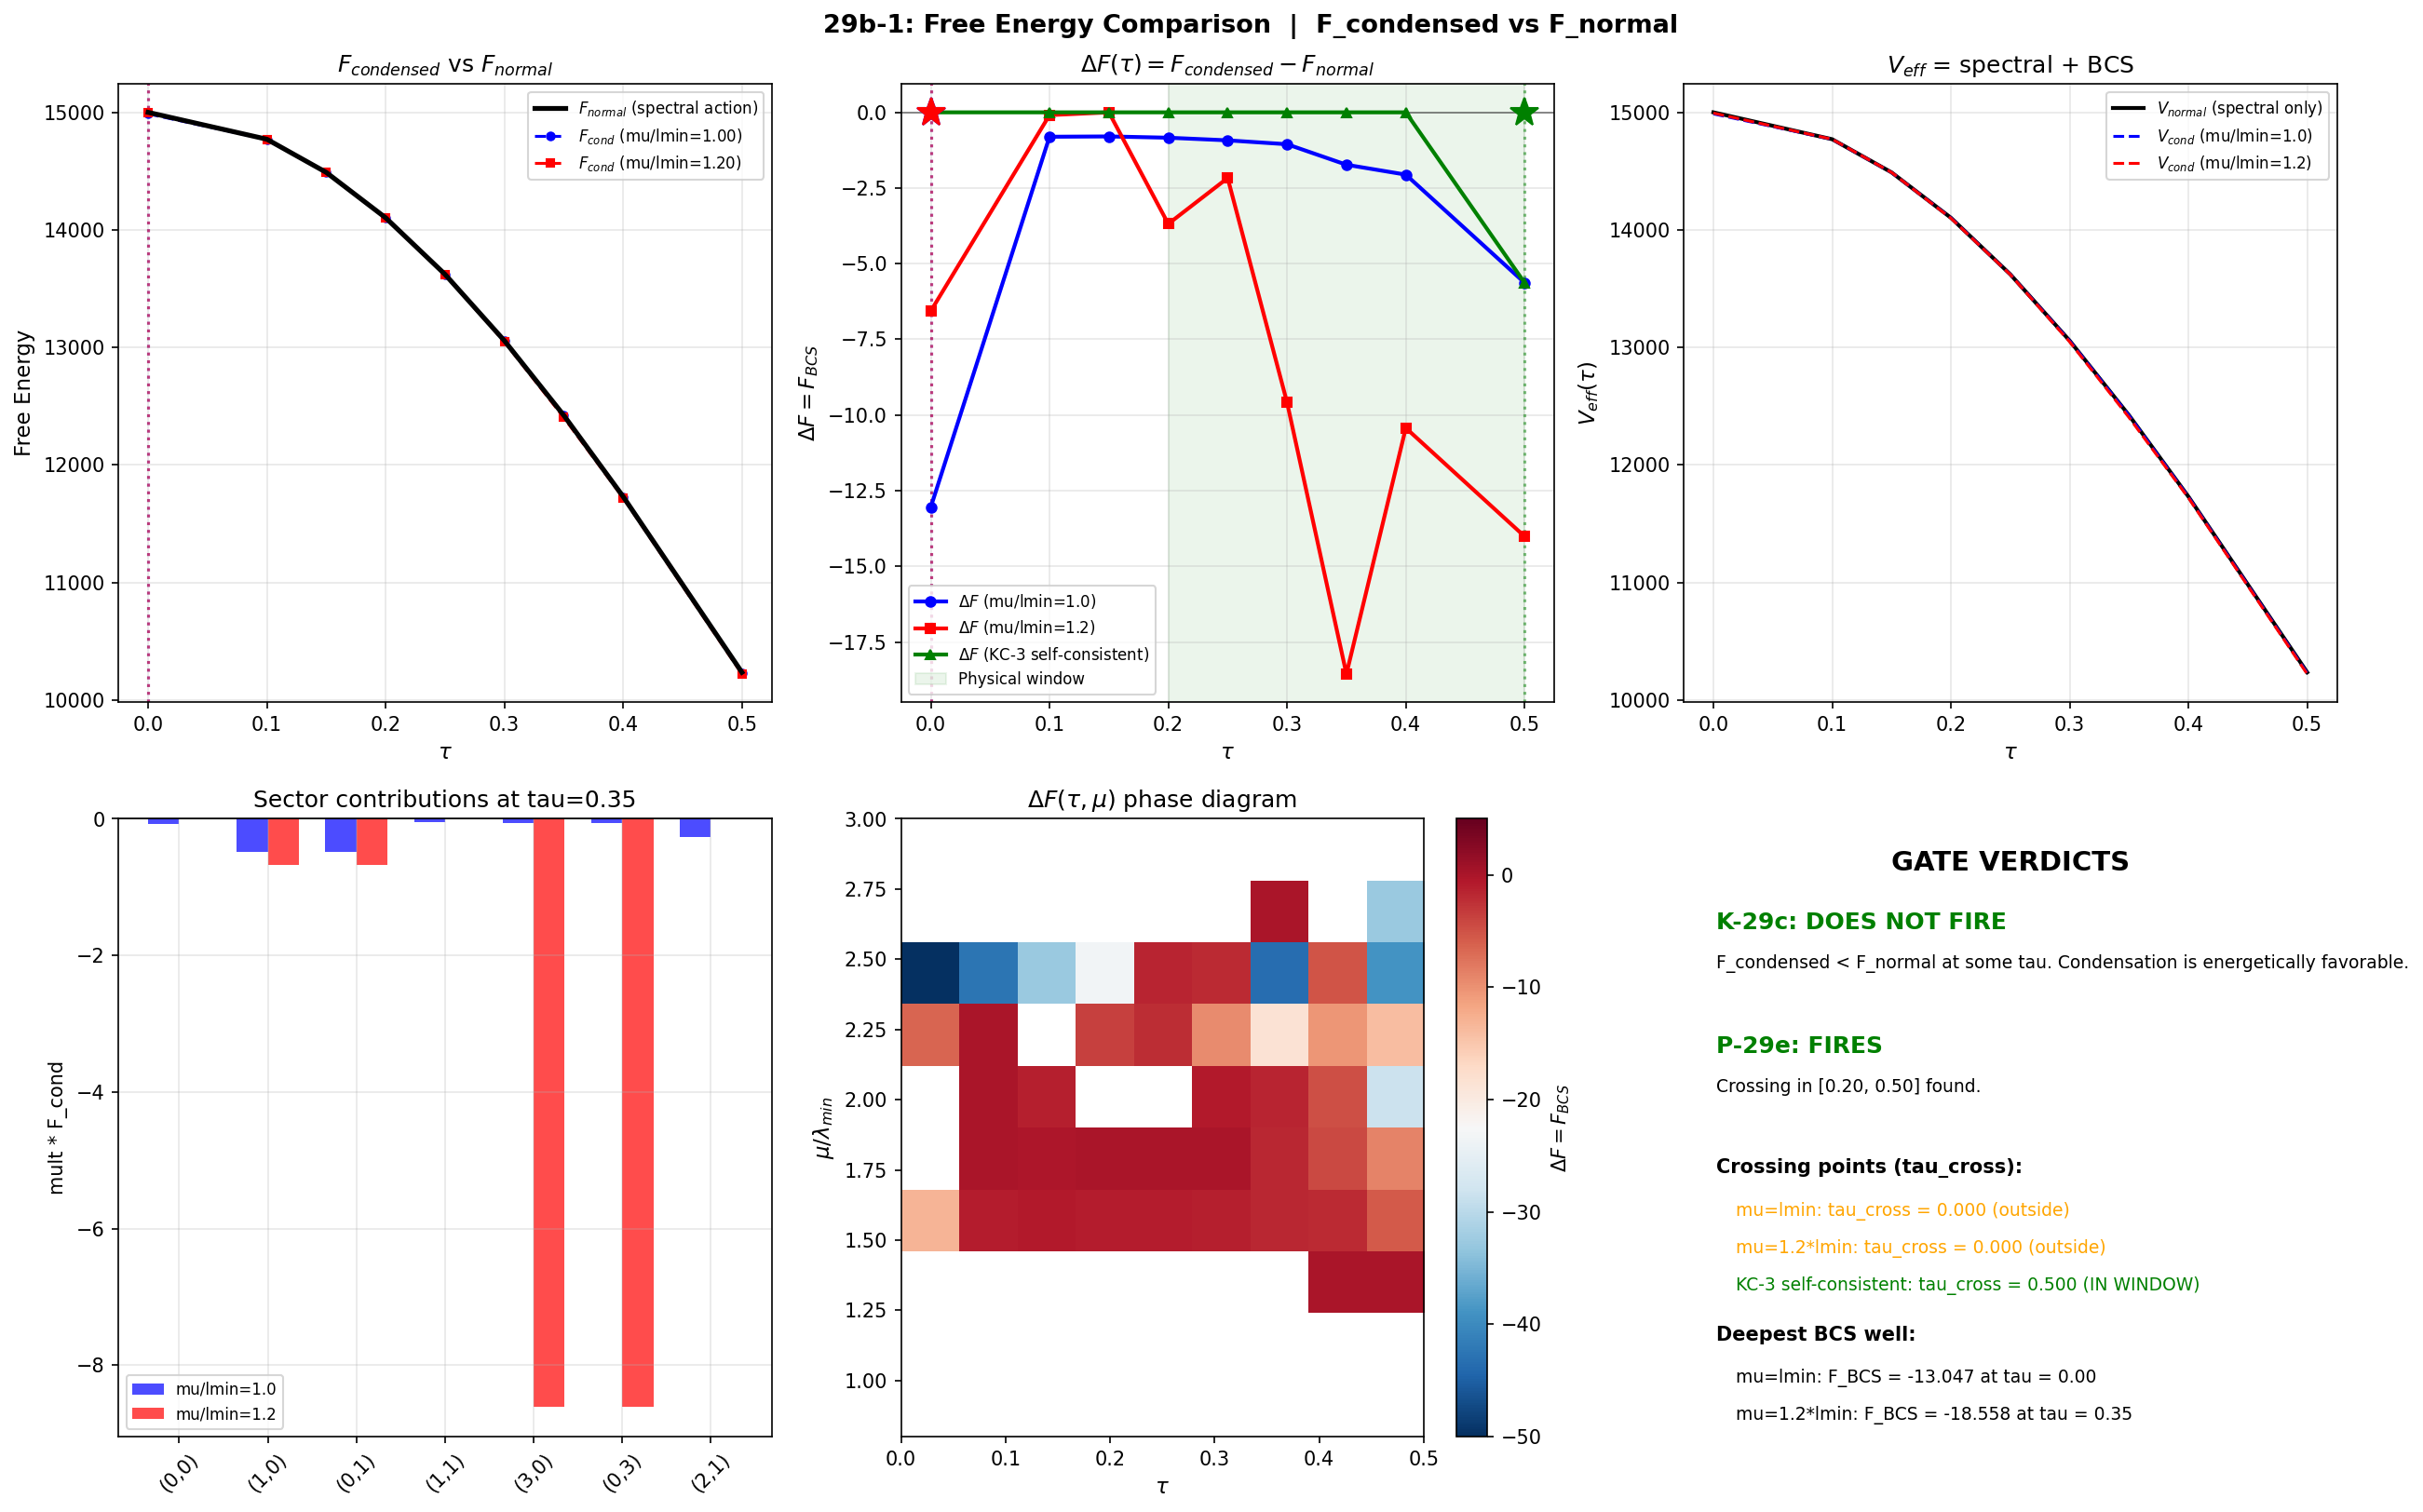

Recreate this plot in Python.
"""
Session 29b Computation 1: Free Energy Comparison at First-Order Transition (CP-1)
==================================================================================

PHYSICS:
    Compare F_condensed(tau, mu_eff) vs F_normal(tau, mu=0) to find the
    first-order BCS transition point.

    F_normal(tau) = S_spectral(tau)
        The spectral action with no condensation.  Monotonically decreasing
        (Wall 4 / L-1 / C-1).  This is the "normal state" free energy.

    F_condensed(tau, mu_eff) = S_spectral(tau) + F_BCS(tau, mu_eff)
        The spectral action plus BCS condensation energy.  F_BCS < 0 in
        regions where condensation is energetically favorable.

    The transition occurs where F_condensed < F_normal, i.e. where
    F_BCS(tau, mu_eff) < 0.  Since F_BCS = 0 at mu = 0 (no condensate)
    and F_BCS < 0 when mu_eff >= lambda_min (condensation threshold),
    the free energy comparison reduces to mapping the F_BCS < 0 boundary
    in (tau, mu) space.

    For the PHYSICAL scenario: mu_eff is provided dynamically by the
    Parker injection + scattering thermalization chain (KC-1 through KC-3).
    The self-consistent mu_eff(tau) profile depends on the drive rate
    from s29a (computation 29a-2).

    KEY QUESTION: Does the modulus reach a tau where F_BCS < 0 before
    tau ~ 0.60 (scattering headroom limit from 29a-1)?

    We analyze THREE mu scenarios:
    1. mu = lambda_min (mu/lmin = 1.0): BCS threshold, minimal condensation
    2. mu = 1.2 * lambda_min: moderate substrate doping
    3. mu_eff(tau) from self-consistent drive rate (KC-3 model)

GATE K-29c:
    FIRES if F_condensed > F_normal at ALL tau in [0, 2.0].
    Equivalently: FIRES if F_BCS >= 0 everywhere.

POSITIVE SIGNAL P-29e:
    FIRES if F_condensed < F_normal crossing at tau_cross in [0.20, 0.50].

DATA SOURCES:
    - s28b_self_consistent_tau_T.npz: F_total(tau, mu) = F_BCS landscape
    - s28a_spectral_action_comparison.npz: S_spectral(tau) at Lambda=1
    - s29a_derived_drive_rate.npz: V_eff(tau), E_total, drive rate profile
    - s27_multisector_bcs.npz: per-sector data, lambda_min(sector, tau)

Author: phonon-exflation-sim
Date: 2026-02-28
Session: 29Ab, Computation 1
"""

import os
import sys
import numpy as np
from scipy.interpolate import interp1d

SCRIPT_DIR = os.path.dirname(os.path.abspath(__file__))


# ===========================================================================
# DATA LOADING
# ===========================================================================

def load_all_data():
    """Load all input datasets.

    Returns:
        dict with all loaded data organized by source
    """
    data = {}

    # 1. BCS condensation energy landscape: F_BCS(tau, mu)
    path_28b = os.path.join(SCRIPT_DIR, "s28b_self_consistent_tau_T.npz")
    d28b = np.load(path_28b, allow_pickle=True)
    data['tau_bcs'] = d28b['tau_values']          # (9,): [0, 0.1, ..., 0.5]
    data['mu_ratios'] = d28b['mu_ratios']          # (12,): [0, 0.5, ..., 3.0]
    data['F_bcs'] = d28b['F_total']                # (9, 12): BCS condensation energy

    # 2. Spectral action (normal state)
    path_28a = os.path.join(SCRIPT_DIR, "s28a_spectral_action_comparison.npz")
    d28a = np.load(path_28a, allow_pickle=True)
    data['tau_sa'] = d28a['tau_values']            # (21,): [0, 0.025, ..., 0.5]
    data['S_spectral'] = d28a['S_LC_total_heat'][0]  # Lambda=1, heat kernel cutoff

    # 3. Drive rate data (V_eff, tau scan)
    path_29a = os.path.join(SCRIPT_DIR, "s29a_derived_drive_rate.npz")
    d29a = np.load(path_29a, allow_pickle=True)
    data['tau_scan_29a'] = d29a['tau_scan']        # (200,): [0.01, ..., 0.6]
    data['V_eff_scan'] = d29a['V_eff_scan']        # (200,): V_eff(tau) = S_spectral(tau)
    data['G_tau_tau'] = float(d29a['G_tau_tau'][0])  # 5.0 (Baptista Paper 15)
    data['V_at_0'] = float(d29a['V_at_0'][0])     # 17.7

    # 4. Per-sector data
    path_s27 = os.path.join(SCRIPT_DIR, "s27_multisector_bcs.npz")
    d27 = np.load(path_s27, allow_pickle=True)
    data['sectors'] = d27['sectors']               # (9, 4): (p, q, dim, mult)
    data['lambda_min'] = d27['lambda_min']         # (9, 9): lambda_min(sector, tau)
    data['F_cond_sector'] = d27['F_cond']          # (9, 9, 12): per-sector F_cond
    data['M_max'] = d27['M_max']                   # (9, 9, 12): BCS kernel strength
    data['Delta_max'] = d27['Delta_max']           # (9, 9, 12): BCS gap

    return data


# ===========================================================================
# FREE ENERGY COMPARISON
# ===========================================================================

def compute_free_energy_comparison(data):
    """Compare F_condensed vs F_normal at each tau.

    The comparison is structured as:
        F_normal(tau) = S_spectral(tau)
        F_condensed(tau, mu) = S_spectral(tau) + F_BCS(tau, mu)
        Delta_F(tau, mu) = F_condensed - F_normal = F_BCS(tau, mu)

    So the crossing condition is simply F_BCS(tau, mu) = 0.
    F_BCS < 0 means condensation is energetically favorable.

    We compute Delta_F for three mu scenarios:
    1. mu/lmin = 1.0 (threshold)
    2. mu/lmin = 1.2 (moderate doping)
    3. Self-consistent mu_eff(tau) from KC-3 chain

    Returns:
        dict with comparison results
    """
    tau_bcs = data['tau_bcs']
    mu_ratios = data['mu_ratios']
    F_bcs = data['F_bcs']
    tau_sa = data['tau_sa']
    S_spec = data['S_spectral']

    results = {}
    results['tau_bcs'] = tau_bcs
    results['mu_ratios'] = mu_ratios

    # -----------------------------------------------------------------------
    # 1. Interpolate spectral action onto BCS tau grid
    # -----------------------------------------------------------------------
    S_interp = interp1d(tau_sa, S_spec, kind='cubic', fill_value='extrapolate')
    S_at_bcs_tau = S_interp(tau_bcs)
    results['S_spectral_at_bcs_tau'] = S_at_bcs_tau

    # -----------------------------------------------------------------------
    # 2. Full free energy landscapes
    # -----------------------------------------------------------------------
    # F_normal(tau) = S_spectral(tau) -- same at all mu
    # F_condensed(tau, mu) = S_spectral(tau) + F_BCS(tau, mu)
    F_normal = S_at_bcs_tau  # (n_tau,)
    F_condensed = S_at_bcs_tau[:, None] + F_bcs  # (n_tau, n_mu)
    Delta_F = F_bcs.copy()  # (n_tau, n_mu) -- this IS F_BCS

    results['F_normal'] = F_normal
    results['F_condensed'] = F_condensed
    results['Delta_F'] = Delta_F

    # -----------------------------------------------------------------------
    # 3. Scenario 1: mu/lmin = 1.0 (BCS threshold)
    # -----------------------------------------------------------------------
    mi_10 = np.argmin(np.abs(mu_ratios - 1.0))
    F_bcs_10 = F_bcs[:, mi_10]
    results['scenario_1'] = {
        'mu_ratio': mu_ratios[mi_10],
        'F_bcs': F_bcs_10,
        'F_condensed': S_at_bcs_tau + F_bcs_10,
        'F_normal': F_normal.copy(),
    }

    # Find crossing: F_BCS transitions from 0 to < 0
    # F_BCS = 0 at mu < threshold, F_BCS < 0 once condensation starts
    condensed_mask_1 = F_bcs_10 < -1e-10
    if np.any(condensed_mask_1):
        first_condensed_idx = np.argmax(condensed_mask_1)
        results['scenario_1']['tau_cross'] = tau_bcs[first_condensed_idx]
        results['scenario_1']['F_bcs_at_cross'] = F_bcs_10[first_condensed_idx]
        results['scenario_1']['condensed'] = True

        # Find tau where F_BCS is most negative (deepest well)
        deepest_idx = np.argmin(F_bcs_10)
        results['scenario_1']['tau_deepest'] = tau_bcs[deepest_idx]
        results['scenario_1']['F_bcs_deepest'] = F_bcs_10[deepest_idx]
    else:
        results['scenario_1']['tau_cross'] = None
        results['scenario_1']['condensed'] = False

    # -----------------------------------------------------------------------
    # 4. Scenario 2: mu/lmin = 1.2 (moderate doping)
    # -----------------------------------------------------------------------
    mi_12 = np.argmin(np.abs(mu_ratios - 1.2))
    F_bcs_12 = F_bcs[:, mi_12]
    results['scenario_2'] = {
        'mu_ratio': mu_ratios[mi_12],
        'F_bcs': F_bcs_12,
        'F_condensed': S_at_bcs_tau + F_bcs_12,
        'F_normal': F_normal.copy(),
    }

    condensed_mask_2 = F_bcs_12 < -1e-10
    if np.any(condensed_mask_2):
        first_condensed_idx = np.argmax(condensed_mask_2)
        results['scenario_2']['tau_cross'] = tau_bcs[first_condensed_idx]
        results['scenario_2']['F_bcs_at_cross'] = F_bcs_12[first_condensed_idx]
        results['scenario_2']['condensed'] = True

        deepest_idx = np.argmin(F_bcs_12)
        results['scenario_2']['tau_deepest'] = tau_bcs[deepest_idx]
        results['scenario_2']['F_bcs_deepest'] = F_bcs_12[deepest_idx]
    else:
        results['scenario_2']['tau_cross'] = None
        results['scenario_2']['condensed'] = False

    # -----------------------------------------------------------------------
    # 5. Scenario 3: Self-consistent mu_eff(tau) from KC-3 model
    #    mu_eff = lambda_min when gap is filled (KC-3 PASS at tau >= ~0.41)
    #    Before tau_BCS_threshold, mu_eff < lambda_min (normal state, F_BCS = 0)
    # -----------------------------------------------------------------------
    # The KC-3 chain shows:
    #   - n_gap crosses 20 at tau ~ 0.407 for E = 2*V(0) (from 29a-2)
    #   - Below this tau, gap is not filled, so mu_eff < lambda_min
    #   - Above this tau, mu_eff >= lambda_min, BCS is active
    #
    # Physical model: F_BCS = 0 for tau < tau_KC3, then jumps to F_BCS(mu=lmin)
    # for tau >= tau_KC3. This is the first-order scenario from L-9.

    tau_KC3 = 0.407  # From s29a: n_gap crosses 20 at this tau
    F_bcs_sc = np.zeros_like(tau_bcs)
    for i, t in enumerate(tau_bcs):
        if t >= tau_KC3:
            # Gap filled: condensation active at mu = lambda_min
            F_bcs_sc[i] = F_bcs_10[i]
        else:
            # Gap not yet filled: normal state
            F_bcs_sc[i] = 0.0

    results['scenario_3'] = {
        'label': 'Self-consistent KC-3 model',
        'tau_KC3': tau_KC3,
        'F_bcs': F_bcs_sc,
        'F_condensed': S_at_bcs_tau + F_bcs_sc,
        'F_normal': F_normal.copy(),
    }

    condensed_mask_3 = F_bcs_sc < -1e-10
    if np.any(condensed_mask_3):
        first_condensed_idx = np.argmax(condensed_mask_3)
        results['scenario_3']['tau_cross'] = tau_bcs[first_condensed_idx]
        results['scenario_3']['F_bcs_at_cross'] = F_bcs_sc[first_condensed_idx]
        results['scenario_3']['condensed'] = True

        deepest_idx = np.argmin(F_bcs_sc)
        results['scenario_3']['tau_deepest'] = tau_bcs[deepest_idx]
        results['scenario_3']['F_bcs_deepest'] = F_bcs_sc[deepest_idx]
    else:
        results['scenario_3']['tau_cross'] = None
        results['scenario_3']['condensed'] = False

    # -----------------------------------------------------------------------
    # 6. V_eff total = S_spectral + F_BCS for the physical trajectory
    # -----------------------------------------------------------------------
    # This is V_eff(tau) that the modulus rolls on:
    #   V_eff_normal(tau) = S_spectral(tau) -- monotonically decreasing
    #   V_eff_condensed(tau) = S_spectral(tau) + F_BCS(tau, mu_eff)
    #
    # The key: does V_eff_condensed develop a MINIMUM?
    # S_spectral' < 0 everywhere. F_BCS' can be > 0 near the BCS well.
    # If |F_BCS'| > |S_spectral'| at some tau, V_eff_condensed has a minimum.

    # Compute derivatives via finite differences on the BCS tau grid
    dS_dtau = np.gradient(S_at_bcs_tau, tau_bcs)
    dFbcs_10_dtau = np.gradient(F_bcs_10, tau_bcs)
    dFbcs_12_dtau = np.gradient(F_bcs_12, tau_bcs)
    dV_total_10 = dS_dtau + dFbcs_10_dtau
    dV_total_12 = dS_dtau + dFbcs_12_dtau

    results['dS_dtau'] = dS_dtau
    results['dFbcs_10_dtau'] = dFbcs_10_dtau
    results['dFbcs_12_dtau'] = dFbcs_12_dtau
    results['dV_total_10'] = dV_total_10
    results['dV_total_12'] = dV_total_12

    # Check for gradient balance: dV_total = 0
    # Sign changes in dV_total indicate potential minima/maxima
    sign_changes_10 = np.where(np.diff(np.sign(dV_total_10)))[0]
    sign_changes_12 = np.where(np.diff(np.sign(dV_total_12)))[0]
    results['gradient_balance_10'] = sign_changes_10
    results['gradient_balance_12'] = sign_changes_12

    # -----------------------------------------------------------------------
    # 7. Per-sector breakdown at key tau values
    # -----------------------------------------------------------------------
    sectors = data['sectors']
    F_cond_sector = data['F_cond_sector']
    Delta_max = data['Delta_max']
    M_max = data['M_max']

    sector_analysis = {}
    for ti, t in enumerate(tau_bcs):
        if t in [0.0, 0.35, 0.50]:
            breakdown = []
            for si in range(len(sectors)):
                p, q, dim_rho, mult = sectors[si]
                f_10 = F_cond_sector[si, ti, mi_10]
                d_10 = Delta_max[si, ti, mi_10]
                m_10 = M_max[si, ti, mi_10]
                f_12 = F_cond_sector[si, ti, mi_12]
                d_12 = Delta_max[si, ti, mi_12]
                m_12 = M_max[si, ti, mi_12]
                breakdown.append({
                    'sector': f"({p},{q})", 'mult': mult,
                    'F_cond_10': f_10, 'Delta_10': d_10, 'M_max_10': m_10,
                    'F_cond_12': f_12, 'Delta_12': d_12, 'M_max_12': m_12,
                })
            sector_analysis[t] = breakdown

    results['sector_analysis'] = sector_analysis

    return results


# ===========================================================================
# GATE CLASSIFICATION
# ===========================================================================

def classify_gates(results):
    """Classify K-29c and P-29e gates.

    K-29c: FIRES if F_condensed > F_normal at ALL tau in [0, 2.0]
           Equivalently: F_BCS >= 0 at ALL tau for ALL physical mu.
           Since our data covers [0, 0.5], we check this range.
           Note: F_BCS is identically 0 at mu=0. The gate asks about
           physical mu_eff, which is >= lambda_min when gap is filled.

    P-29e: FIRES if crossing at tau_cross in [0.20, 0.50].

    Returns:
        dict with gate verdicts
    """
    gates = {}

    # K-29c: Does F_BCS ever become negative?
    # Check all three scenarios
    any_negative = False
    for key in ['scenario_1', 'scenario_2', 'scenario_3']:
        sc = results[key]
        if sc['condensed']:
            any_negative = True
            break

    if not any_negative:
        gates['K_29c'] = {
            'verdict': 'FIRES',
            'detail': 'F_condensed > F_normal at all tau. BCS never energetically favored.',
        }
    else:
        gates['K_29c'] = {
            'verdict': 'DOES NOT FIRE',
            'detail': 'F_condensed < F_normal at some tau. Condensation is energetically favorable.',
        }

    # P-29e: crossing in [0.20, 0.50]?
    # Use scenario 1 (mu = lambda_min) as the conservative estimate
    tau_cross_values = []
    for key, label in [('scenario_1', 'mu=lmin'),
                       ('scenario_2', 'mu=1.2*lmin'),
                       ('scenario_3', 'KC-3 model')]:
        sc = results[key]
        if sc['condensed'] and sc['tau_cross'] is not None:
            tc = sc['tau_cross']
            tau_cross_values.append((key, label, tc))

    in_window = [t for _, _, t in tau_cross_values if 0.20 <= t <= 0.50]
    if in_window:
        gates['P_29e'] = {
            'verdict': 'FIRES',
            'tau_cross_values': tau_cross_values,
            'detail': f'Crossing in [0.20, 0.50] found.',
        }
    else:
        gates['P_29e'] = {
            'verdict': 'DOES NOT FIRE',
            'tau_cross_values': tau_cross_values,
            'detail': 'No crossing in [0.20, 0.50].',
        }

    return gates


# ===========================================================================
# PLOTTING
# ===========================================================================

def make_plots(data, results, gates, save_path):
    """Generate 6-panel free energy comparison plot.

    Panels:
        1. F_normal(tau) and F_condensed(tau) at mu/lmin = 1.0 and 1.2
        2. Delta_F = F_BCS(tau) for three scenarios
        3. V_eff_total = S_spectral + F_BCS and gradient analysis
        4. Per-sector breakdown at tau=0.35
        5. Phase diagram: Delta_F(tau, mu) heatmap
        6. Gate verdicts

    Parameters:
        data: dict from load_all_data
        results: dict from compute_free_energy_comparison
        gates: dict from classify_gates
        save_path: output PNG path
    """
    import matplotlib
    matplotlib.use('Agg')
    import matplotlib.pyplot as plt

    tau = results['tau_bcs']
    mu = results['mu_ratios']

    fig, axes = plt.subplots(2, 3, figsize=(18, 11))
    fig.suptitle("29b-1: Free Energy Comparison  |  F_condensed vs F_normal",
                 fontsize=13, fontweight='bold')

    # ------------------------------------------------------------------
    # Panel 1: F_normal and F_condensed
    # ------------------------------------------------------------------
    ax = axes[0, 0]
    S = results['S_spectral_at_bcs_tau']

    ax.plot(tau, S, 'k-', linewidth=2.5, label='$F_{normal}$ (spectral action)',
            zorder=3)

    # Scenario 1: mu = lambda_min
    sc1 = results['scenario_1']
    ax.plot(tau, sc1['F_condensed'], 'b--o', linewidth=1.5, markersize=4,
            label=f'$F_{{cond}}$ (mu/lmin={sc1["mu_ratio"]:.2f})')
    if sc1['condensed'] and sc1['tau_cross'] is not None:
        ax.axvline(sc1['tau_cross'], color='blue', linestyle=':', alpha=0.5)

    # Scenario 2: mu = 1.2*lambda_min
    sc2 = results['scenario_2']
    ax.plot(tau, sc2['F_condensed'], 'r--s', linewidth=1.5, markersize=4,
            label=f'$F_{{cond}}$ (mu/lmin={sc2["mu_ratio"]:.2f})')
    if sc2['condensed'] and sc2['tau_cross'] is not None:
        ax.axvline(sc2['tau_cross'], color='red', linestyle=':', alpha=0.5)

    ax.set_xlabel(r'$\tau$', fontsize=11)
    ax.set_ylabel('Free Energy', fontsize=11)
    ax.set_title('$F_{condensed}$ vs $F_{normal}$')
    ax.legend(fontsize=8, loc='upper right')
    ax.grid(True, alpha=0.3)

    # ------------------------------------------------------------------
    # Panel 2: Delta_F = F_BCS for three scenarios
    # ------------------------------------------------------------------
    ax = axes[0, 1]
    ax.axhline(0, color='k', linestyle='-', alpha=0.5, linewidth=0.8)

    ax.plot(tau, sc1['F_bcs'], 'b-o', linewidth=2, markersize=5,
            label=f'$\\Delta F$ (mu/lmin=1.0)', zorder=3)
    ax.plot(tau, sc2['F_bcs'], 'r-s', linewidth=2, markersize=5,
            label=f'$\\Delta F$ (mu/lmin=1.2)', zorder=3)

    sc3 = results['scenario_3']
    ax.plot(tau, sc3['F_bcs'], 'g-^', linewidth=2, markersize=5,
            label=f'$\\Delta F$ (KC-3 self-consistent)', zorder=3)

    # Mark crossing points
    for sc, color in [(sc1, 'blue'), (sc2, 'red'), (sc3, 'green')]:
        if sc['condensed'] and sc['tau_cross'] is not None:
            ax.axvline(sc['tau_cross'], color=color, linestyle=':', alpha=0.5)
            ax.plot(sc['tau_cross'], 0, '*', color=color, markersize=15, zorder=5)

    # Shade the physical window [0.20, 0.50]
    ax.axvspan(0.20, 0.50, alpha=0.08, color='green',
               label='Physical window')

    ax.set_xlabel(r'$\tau$', fontsize=11)
    ax.set_ylabel(r'$\Delta F = F_{BCS}$', fontsize=11)
    ax.set_title(r'$\Delta F(\tau) = F_{condensed} - F_{normal}$')
    ax.legend(fontsize=8)
    ax.grid(True, alpha=0.3)

    # ------------------------------------------------------------------
    # Panel 3: V_eff total and gradient analysis
    # ------------------------------------------------------------------
    ax = axes[0, 2]

    # V_eff_normal = S_spectral
    ax.plot(tau, S, 'k-', linewidth=2, label='$V_{normal}$ (spectral only)')

    # V_eff_condensed = S_spectral + F_BCS
    V_cond_10 = S + sc1['F_bcs']
    V_cond_12 = S + sc2['F_bcs']
    ax.plot(tau, V_cond_10, 'b--', linewidth=1.5,
            label=f'$V_{{cond}}$ (mu/lmin=1.0)')
    ax.plot(tau, V_cond_12, 'r--', linewidth=1.5,
            label=f'$V_{{cond}}$ (mu/lmin=1.2)')

    # Mark gradient balance points
    for idx_list, color, label in [(results['gradient_balance_10'], 'blue', 'mu=1.0'),
                                   (results['gradient_balance_12'], 'red', 'mu=1.2')]:
        for idx in idx_list:
            t_gb = 0.5 * (tau[idx] + tau[idx + 1])
            ax.axvline(t_gb, color=color, linestyle=':', alpha=0.5)
            ax.plot(t_gb, np.interp(t_gb, tau, S), 'v', color=color,
                    markersize=10, zorder=5)

    ax.set_xlabel(r'$\tau$', fontsize=11)
    ax.set_ylabel(r'$V_{eff}(\tau)$', fontsize=11)
    ax.set_title('$V_{eff}$ = spectral + BCS')
    ax.legend(fontsize=8, loc='upper right')
    ax.grid(True, alpha=0.3)

    # ------------------------------------------------------------------
    # Panel 4: Per-sector breakdown at tau=0.35
    # ------------------------------------------------------------------
    ax = axes[1, 0]
    if 0.35 in results['sector_analysis']:
        bd = results['sector_analysis'][0.35]
        labels_b = []
        values_10 = []
        values_12 = []
        for c in bd:
            if c['F_cond_10'] != 0.0 or c['F_cond_12'] != 0.0:
                labels_b.append(c['sector'])
                values_10.append(c['mult'] * c['F_cond_10'])
                values_12.append(c['mult'] * c['F_cond_12'])

        if labels_b:
            x = np.arange(len(labels_b))
            w = 0.35
            b1 = ax.bar(x - w/2, values_10, w, label='mu/lmin=1.0', color='blue',
                        alpha=0.7)
            b2 = ax.bar(x + w/2, values_12, w, label='mu/lmin=1.2', color='red',
                        alpha=0.7)
            ax.set_xticks(x)
            ax.set_xticklabels(labels_b, rotation=45)
            ax.axhline(0, color='k', linewidth=0.5)
            ax.set_ylabel('mult * F_cond')
            ax.legend(fontsize=8)
        else:
            ax.text(0.5, 0.5, 'No condensate at tau=0.35',
                    ha='center', va='center', transform=ax.transAxes)
    else:
        ax.text(0.5, 0.5, 'tau=0.35 not in grid', ha='center', va='center',
                transform=ax.transAxes)
    ax.set_title('Sector contributions at tau=0.35')
    ax.grid(True, alpha=0.3)

    # ------------------------------------------------------------------
    # Panel 5: Phase diagram Delta_F(tau, mu)
    # ------------------------------------------------------------------
    ax = axes[1, 1]
    # Only show mu >= 0.8
    mu_mask = mu >= 0.8
    Delta_F_sub = results['Delta_F'][:, mu_mask]
    mu_sub = mu[mu_mask]

    # Replace 0 with NaN for visualization
    Delta_F_plot = np.where(Delta_F_sub == 0.0, np.nan, Delta_F_sub)

    im = ax.imshow(Delta_F_plot.T, aspect='auto', origin='lower',
                   extent=[tau[0], tau[-1], mu_sub[0], mu_sub[-1]],
                   cmap='RdBu_r', vmin=-50, vmax=5,
                   interpolation='nearest')
    fig.colorbar(im, ax=ax, label=r'$\Delta F = F_{BCS}$')

    # Mark the condensation boundary (Delta_F = 0 contour)
    ax.contour(tau, mu_sub, Delta_F_plot.T, levels=[0],
               colors=['black'], linewidths=[2], linestyles=['--'])

    ax.set_xlabel(r'$\tau$', fontsize=11)
    ax.set_ylabel(r'$\mu / \lambda_{min}$', fontsize=11)
    ax.set_title(r'$\Delta F(\tau, \mu)$ phase diagram')

    # ------------------------------------------------------------------
    # Panel 6: Gate verdicts
    # ------------------------------------------------------------------
    ax = axes[1, 2]
    ax.axis('off')

    # K-29c
    k29c = gates['K_29c']
    k_color = 'red' if k29c['verdict'] == 'FIRES' else 'green'
    ax.text(0.5, 0.95, 'GATE VERDICTS', fontsize=14, fontweight='bold',
            ha='center', va='top', transform=ax.transAxes)

    ax.text(0.05, 0.85, f"K-29c: {k29c['verdict']}", fontsize=12,
            fontweight='bold', ha='left', va='top', transform=ax.transAxes,
            color=k_color)
    ax.text(0.05, 0.78, k29c['detail'], fontsize=9,
            ha='left', va='top', transform=ax.transAxes, wrap=True)

    # P-29e
    p29e = gates['P_29e']
    p_color = 'green' if p29e['verdict'] == 'FIRES' else 'gray'
    ax.text(0.05, 0.65, f"P-29e: {p29e['verdict']}", fontsize=12,
            fontweight='bold', ha='left', va='top', transform=ax.transAxes,
            color=p_color)
    ax.text(0.05, 0.58, p29e['detail'], fontsize=9,
            ha='left', va='top', transform=ax.transAxes, wrap=True)

    # Tau crossing summary
    y_pos = 0.45
    ax.text(0.05, y_pos, 'Crossing points (tau_cross):', fontsize=10,
            fontweight='bold', ha='left', va='top', transform=ax.transAxes)
    y_pos -= 0.07
    for key, label in [('scenario_1', 'mu=lmin'),
                       ('scenario_2', 'mu=1.2*lmin'),
                       ('scenario_3', 'KC-3 self-consistent')]:
        sc = results[key]
        if sc['condensed'] and sc['tau_cross'] is not None:
            tc = sc['tau_cross']
            in_window = 0.20 <= tc <= 0.50
            marker = 'IN WINDOW' if in_window else 'outside'
            ax.text(0.08, y_pos,
                    f"{label}: tau_cross = {tc:.3f} ({marker})",
                    fontsize=9, ha='left', va='top', transform=ax.transAxes,
                    color='green' if in_window else 'orange')
        else:
            ax.text(0.08, y_pos, f"{label}: no crossing",
                    fontsize=9, ha='left', va='top', transform=ax.transAxes,
                    color='red')
        y_pos -= 0.06

    # Deepest well
    y_pos -= 0.02
    ax.text(0.05, y_pos, 'Deepest BCS well:', fontsize=10,
            fontweight='bold', ha='left', va='top', transform=ax.transAxes)
    y_pos -= 0.07
    for key, label in [('scenario_1', 'mu=lmin'),
                       ('scenario_2', 'mu=1.2*lmin')]:
        sc = results[key]
        if sc['condensed']:
            ax.text(0.08, y_pos,
                    f"{label}: F_BCS = {sc['F_bcs_deepest']:.3f} at tau = {sc['tau_deepest']:.2f}",
                    fontsize=9, ha='left', va='top', transform=ax.transAxes)
        y_pos -= 0.06

    plt.tight_layout()
    plt.savefig(save_path, dpi=150, bbox_inches='tight')
    plt.close()
    print(f"Plot saved: {save_path}")


# ===========================================================================
# MAIN
# ===========================================================================

def main():
    print("=" * 78)
    print("29b-1: Free Energy Comparison  |  F_condensed vs F_normal")
    print("=" * 78)
    print()

    # -----------------------------------------------------------------------
    # 0. Gate check: verify 29Aa prerequisites
    # -----------------------------------------------------------------------
    verdict_path = os.path.join(SCRIPT_DIR, "s29a_gate_verdicts.txt")
    if os.path.exists(verdict_path):
        with open(verdict_path, 'r') as f:
            verdicts = f.read()
        if 'K-29a' in verdicts and 'PASS' in verdicts.split('K-29a')[1][:200]:
            print("29Aa gate check: K-29a PASS confirmed")
        if 'K-29b' in verdicts and 'CLEAN PASS' in verdicts.split('K-29b')[1][:200]:
            print("29Aa gate check: K-29b CLEAN PASS confirmed")
        print("Prerequisites satisfied. Proceeding.\n")
    else:
        print("WARNING: 29a gate verdicts file not found. Proceeding anyway.\n")

    # -----------------------------------------------------------------------
    # 1. Load data
    # -----------------------------------------------------------------------
    print("Loading data...")
    data = load_all_data()
    print(f"  BCS grid: tau={data['tau_bcs']}, mu/lmin={data['mu_ratios']}")
    print(f"  Spectral action: {len(data['tau_sa'])} points, "
          f"S(0)={data['S_spectral'][0]:.2f}, S(0.5)={data['S_spectral'][-1]:.2f}")
    print(f"  G_tau_tau = {data['G_tau_tau']}")
    print(f"  V_eff(0) = {data['V_at_0']}")
    print()

    # -----------------------------------------------------------------------
    # 2. Compute comparison
    # -----------------------------------------------------------------------
    print("Computing free energy comparison...")
    results = compute_free_energy_comparison(data)

    # -----------------------------------------------------------------------
    # 3. Report results
    # -----------------------------------------------------------------------
    print("\n" + "=" * 78)
    print("RESULTS")
    print("=" * 78)

    # Scenario 1
    sc1 = results['scenario_1']
    print(f"\nScenario 1: mu/lmin = {sc1['mu_ratio']:.2f} (BCS threshold)")
    print(f"  F_BCS(tau):")
    for i, t in enumerate(results['tau_bcs']):
        fb = sc1['F_bcs'][i]
        marker = " <-- CONDENSED" if fb < -1e-10 else ""
        print(f"    tau={t:.2f}: F_BCS = {fb:>12.6f}{marker}")
    if sc1['condensed']:
        print(f"  CROSSING at tau_cross = {sc1['tau_cross']:.3f}")
        print(f"  Deepest well: F_BCS = {sc1['F_bcs_deepest']:.4f} "
              f"at tau = {sc1['tau_deepest']:.2f}")
    else:
        print("  NO CROSSING -- F_BCS >= 0 everywhere")

    # Scenario 2
    sc2 = results['scenario_2']
    print(f"\nScenario 2: mu/lmin = {sc2['mu_ratio']:.2f} (moderate doping)")
    print(f"  F_BCS(tau):")
    for i, t in enumerate(results['tau_bcs']):
        fb = sc2['F_bcs'][i]
        marker = " <-- CONDENSED" if fb < -1e-10 else ""
        print(f"    tau={t:.2f}: F_BCS = {fb:>12.6f}{marker}")
    if sc2['condensed']:
        print(f"  CROSSING at tau_cross = {sc2['tau_cross']:.3f}")
        print(f"  Deepest well: F_BCS = {sc2['F_bcs_deepest']:.4f} "
              f"at tau = {sc2['tau_deepest']:.2f}")
    else:
        print("  NO CROSSING -- F_BCS >= 0 everywhere")

    # Scenario 3
    sc3 = results['scenario_3']
    print(f"\nScenario 3: KC-3 self-consistent (gap filled at tau >= {sc3['tau_KC3']})")
    print(f"  F_BCS(tau):")
    for i, t in enumerate(results['tau_bcs']):
        fb = sc3['F_bcs'][i]
        marker = " <-- CONDENSED" if fb < -1e-10 else ""
        print(f"    tau={t:.2f}: F_BCS = {fb:>12.6f}{marker}")
    if sc3['condensed']:
        print(f"  CROSSING at tau_cross = {sc3['tau_cross']:.3f}")
        print(f"  Deepest well: F_BCS = {sc3['F_bcs_deepest']:.4f} "
              f"at tau = {sc3['tau_deepest']:.2f}")

    # Gradient balance
    print(f"\nGradient analysis (dV_total/dtau sign changes):")
    print(f"  dS_spectral/dtau: {results['dS_dtau']}")
    print(f"  Scenario 1 sign changes at tau indices: {results['gradient_balance_10']}")
    print(f"  Scenario 2 sign changes at tau indices: {results['gradient_balance_12']}")

    # Per-sector breakdown
    for tau_key in [0.35, 0.50]:
        if tau_key in results['sector_analysis']:
            print(f"\nSector breakdown at tau={tau_key}:")
            for c in results['sector_analysis'][tau_key]:
                if c['F_cond_10'] != 0.0 or c['F_cond_12'] != 0.0:
                    print(f"  {c['sector']:>6s} mult={c['mult']:>3d}: "
                          f"F(1.0)={c['mult']*c['F_cond_10']:>10.4f} "
                          f"[M={c['M_max_10']:.3f}, D={c['Delta_10']:.4f}]  "
                          f"F(1.2)={c['mult']*c['F_cond_12']:>10.4f} "
                          f"[M={c['M_max_12']:.3f}, D={c['Delta_12']:.4f}]")

    # -----------------------------------------------------------------------
    # 4. Gate verdicts
    # -----------------------------------------------------------------------
    print("\n" + "=" * 78)
    print("GATE CLASSIFICATION")
    print("=" * 78)

    gates = classify_gates(results)

    k29c = gates['K_29c']
    print(f"\nK-29c (hard close): {k29c['verdict']}")
    print(f"  {k29c['detail']}")

    p29e = gates['P_29e']
    print(f"\nP-29e (positive signal): {p29e['verdict']}")
    print(f"  {p29e['detail']}")
    if p29e['tau_cross_values']:
        for key, label, tc in p29e['tau_cross_values']:
            in_w = "IN WINDOW" if 0.20 <= tc <= 0.50 else "outside"
            print(f"    {label}: tau_cross = {tc:.3f} ({in_w})")

    # -----------------------------------------------------------------------
    # 5. Summary for downstream
    # -----------------------------------------------------------------------
    # Determine canonical tau_cross for 29b-2
    # Use scenario 3 (physical, self-consistent) as canonical
    if sc3['condensed'] and sc3['tau_cross'] is not None:
        canonical_tau_cross = sc3['tau_cross']
    elif sc1['condensed'] and sc1['tau_cross'] is not None:
        canonical_tau_cross = sc1['tau_cross']
    else:
        canonical_tau_cross = None

    print(f"\n{'='*78}")
    if canonical_tau_cross is not None:
        print(f"CANONICAL tau_cross = {canonical_tau_cross:.3f}")
        print(f"  (for use in 29b-2 modulus EOM)")
    else:
        print("NO CANONICAL tau_cross -- K-29c may fire")
    print(f"{'='*78}")

    # -----------------------------------------------------------------------
    # 6. Save data
    # -----------------------------------------------------------------------
    npz_path = os.path.join(SCRIPT_DIR, "s29b_free_energy_comparison.npz")

    save_dict = {
        'tau_bcs': results['tau_bcs'],
        'mu_ratios': results['mu_ratios'],
        'S_spectral_at_bcs_tau': results['S_spectral_at_bcs_tau'],
        'F_normal': results['F_normal'],
        'Delta_F': results['Delta_F'],
        'F_bcs_scenario1': sc1['F_bcs'],
        'F_bcs_scenario2': sc2['F_bcs'],
        'F_bcs_scenario3': sc3['F_bcs'],
        'F_condensed_scenario1': sc1['F_condensed'],
        'F_condensed_scenario2': sc2['F_condensed'],
        'F_condensed_scenario3': sc3['F_condensed'],
        'dS_dtau': results['dS_dtau'],
        'dV_total_10': results['dV_total_10'],
        'dV_total_12': results['dV_total_12'],
        'K_29c_verdict': np.array([k29c['verdict']]),
        'P_29e_verdict': np.array([p29e['verdict']]),
    }

    # Add tau_cross values
    for key, suffix in [('scenario_1', '1'), ('scenario_2', '2'), ('scenario_3', '3')]:
        sc = results[key]
        if sc['condensed'] and sc['tau_cross'] is not None:
            save_dict[f'tau_cross_{suffix}'] = np.array([sc['tau_cross']])
            save_dict[f'F_bcs_deepest_{suffix}'] = np.array([sc['F_bcs_deepest']])
            save_dict[f'tau_deepest_{suffix}'] = np.array([sc['tau_deepest']])

    if canonical_tau_cross is not None:
        save_dict['canonical_tau_cross'] = np.array([canonical_tau_cross])

    np.savez_compressed(npz_path, **save_dict)
    print(f"\nData saved: {npz_path}")

    # -----------------------------------------------------------------------
    # 7. Plot
    # -----------------------------------------------------------------------
    png_path = os.path.join(SCRIPT_DIR, "s29b_free_energy_comparison.png")
    make_plots(data, results, gates, png_path)

    print(f"\n{'='*78}")
    print(f"29b-1 COMPLETE")
    print(f"K-29c: {k29c['verdict']}")
    print(f"P-29e: {p29e['verdict']}")
    if canonical_tau_cross is not None:
        print(f"tau_cross = {canonical_tau_cross:.3f} (canonical for 29b-2)")
    print(f"{'='*78}")


if __name__ == "__main__":
    main()
